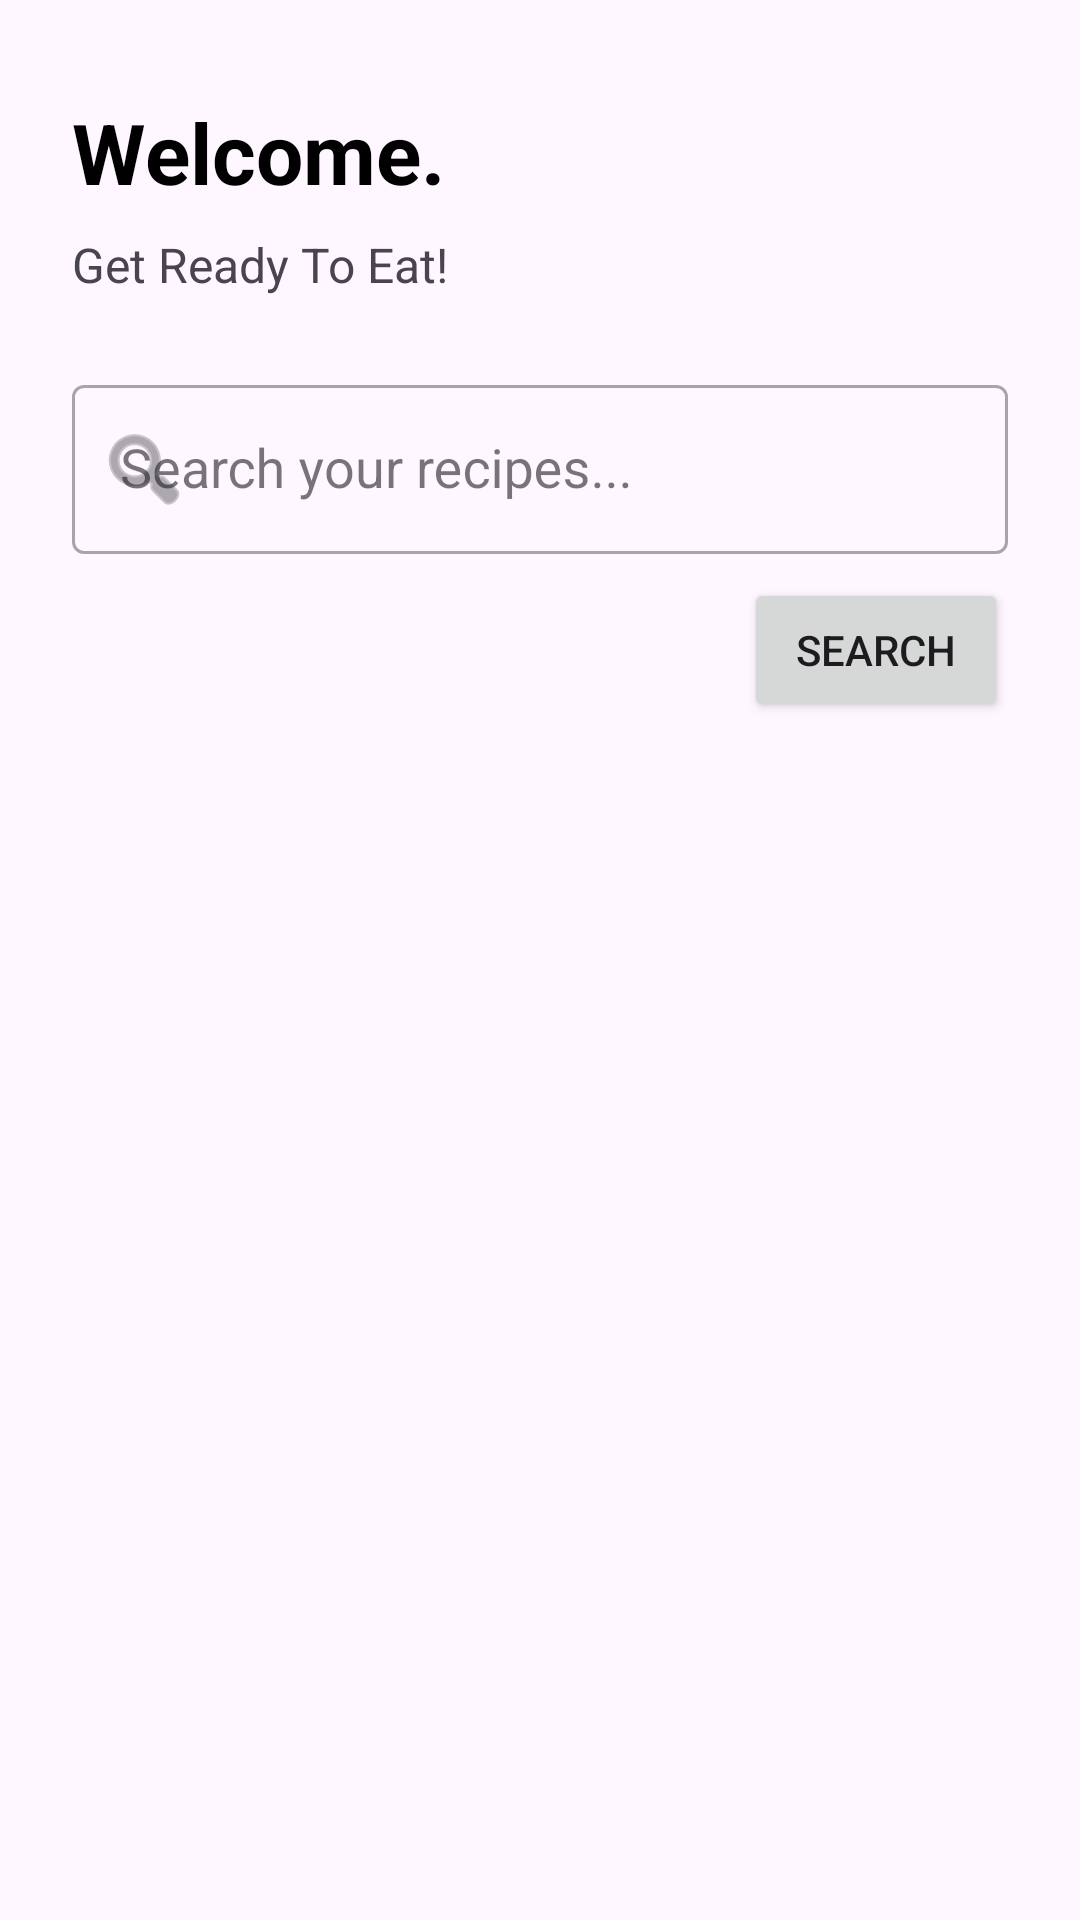

Reconstruct the res/layout file that produces this screen, plus the resources it refers to.
<!-- AndroidManifest.xml: application theme Theme.RecipeApp -->
<!-- res/layout/fragment_home.xml -->
<?xml version="1.0" encoding="utf-8"?>
<androidx.constraintlayout.widget.ConstraintLayout
    xmlns:android="http://schemas.android.com/apk/res/android"
    xmlns:app="http://schemas.android.com/apk/res-auto"
    xmlns:tools="http://schemas.android.com/tools"
    android:layout_width="match_parent"
    android:layout_height="match_parent">

    <TextView
        android:id="@+id/welcome"
        android:layout_width="wrap_content"
        android:layout_height="wrap_content"
        android:layout_marginStart="24dp"
        android:layout_marginTop="32dp"
        android:text="Welcome."
        android:textColor="@color/black"
        android:textSize="28sp"
        android:textStyle="bold"
        app:layout_constraintStart_toStartOf="parent"
        app:layout_constraintTop_toTopOf="parent" />

    <TextView
        android:id="@+id/getreadytoeat"
        android:layout_width="wrap_content"
        android:layout_height="wrap_content"
        android:layout_marginTop="8dp"
        android:text="Get Ready To Eat!"
        android:textSize="16sp"
        app:layout_constraintStart_toStartOf="@+id/welcome"
        app:layout_constraintTop_toBottomOf="@+id/welcome" />

    <com.google.android.material.textfield.TextInputLayout
        android:id="@+id/searchLayout"
        style="@style/Widget.MaterialComponents.TextInputLayout.OutlinedBox"
        android:layout_width="0dp"
        android:layout_height="wrap_content"
        android:layout_marginHorizontal="24dp"
        android:layout_marginTop="24dp"
        android:hint="Search your recipes..."
        app:startIconDrawable="@android:drawable/ic_menu_search"
        app:layout_constraintEnd_toEndOf="parent"
        app:layout_constraintStart_toStartOf="parent"
        app:layout_constraintTop_toBottomOf="@+id/getreadytoeat">

        <AutoCompleteTextView
            android:id="@+id/etSearchRecipe"
            android:layout_width="match_parent"
            android:layout_height="wrap_content"
            android:completionThreshold="1"
            android:inputType="text"
            android:padding="16dp" />

    </com.google.android.material.textfield.TextInputLayout>

    <Button
        android:id="@+id/btnSearch"
        android:layout_width="wrap_content"
        android:layout_height="wrap_content"
        android:layout_marginTop="8dp"
        android:text="Search"
        app:layout_constraintEnd_toEndOf="@+id/searchLayout"
        app:layout_constraintTop_toBottomOf="@+id/searchLayout" />

    <ImageView
        android:id="@+id/imageView"
        android:layout_width="0dp"
        android:layout_height="250dp"
        android:layout_marginHorizontal="24dp"
        android:layout_marginTop="16dp"
        android:scaleType="centerCrop"
        android:src="@drawable/pexels_pixabay_259763"
        app:layout_constraintEnd_toEndOf="parent"
        app:layout_constraintStart_toStartOf="parent"
        app:layout_constraintTop_toBottomOf="@+id/btnSearch" />

</androidx.constraintlayout.widget.ConstraintLayout>
<!-- resources referenced by this layout -->
<resources>
  <style name="Theme.RecipeApp" parent="Theme.Material3.DayNight.NoActionBar">
          <item name="windowActionBar">false</item>
          <item name="android:windowActionBar">false</item>
          <item name="windowNoTitle">true</item>
  
          <item name="colorPrimary">@color/purple_500</item>
          <item name="colorOnPrimary">@color/white</item>
  
          <item name="colorSecondary">@color/teal_200</item>
          <item name="colorOnSecondary">@color/black</item>
  
          <item name="android:statusBarColor">@color/purple_700</item>
  
      </style>
  <!-- not gathered from this repository: default colours our renderer supplied (Android Studio template values) -->
  <color name="purple_500">#FF6200EE</color>
  <color name="purple_700">#FF3700B3</color>
  <color name="teal_200">#FF03DAC5</color>
  <color name="black">#FF000000</color>
  <color name="white">#FFFFFFFF</color>
</resources>
